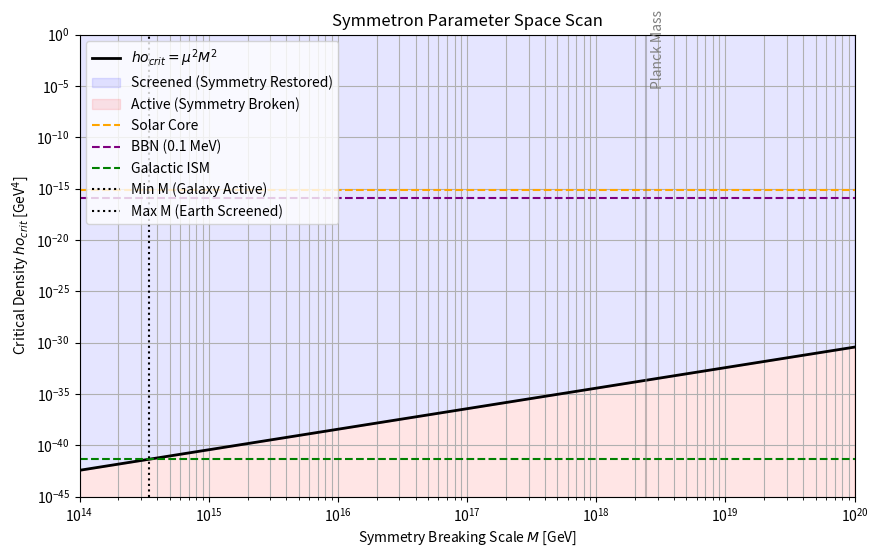

Source code (Python): (Note: this script raises an exception after producing the figure.)
import numpy as np
import matplotlib.pyplot as plt
import matplotlib.colors as colors

# Constants (GeV)
M_PL = 2.435e18  # Reduced Planck Mass
EV_TO_GEV = 1e-9
CM_TO_INV_GEV = 5.06e13 
G_TO_GEV4 = 4.3e-18 # Density conversion roughly? 
# 1 g/cm^3 = 4.3e-18 GeV^4 (Need precise conversion)
# 1 GeV = 1.78e-24 g
# 1 cm^-1 = 1.97e-14 GeV
# 1 g/cm^3 = (1/1.78e-24) GeV / ( (1/1.97e-14)^3 GeV^-3 )
# = 0.56e24 * (1.97e-14)^3 GeV^4
# = 0.56e24 * 7.6e-42 = 4.3e-18 GeV^4. Correct.
DENSITY_CONVERSION = 4.3e-18

# Critical Densities
RHO_SUN = 150.0 * DENSITY_CONVERSION # Core is 150 g/cm3
RHO_EARTH = 5.5 * DENSITY_CONVERSION
RHO_ATMOSPHERE = 1e-3 * DENSITY_CONVERSION
RHO_GALAXY = 1e-24 * DENSITY_CONVERSION # ISM
RHO_VACUUM = 1e-29 * DENSITY_CONVERSION # Critical density of universe

# BBN Density (T ~ 0.1 MeV)
# rho = (pi^2/30) * g * T^4
RHO_BBN = (np.pi**2 / 30) * 3.36 * (0.1e-3)**4 

print(f"Density Thresholds (GeV^4):")
print(f"  Sun:      {RHO_SUN:.2e}")
print(f"  BBN:      {RHO_BBN:.2e}")
print(f"  Earth:    {RHO_EARTH:.2e}")
print(f"  Galaxy:   {RHO_GALAXY:.2e}")

# Scan Parameters
# M range: 10^10 GeV to 10^20 GeV (Planck is 10^18)
M_range = np.logspace(14, 20, 100)

# Range Requirement: 
# Force range L ~ 1 kpc to 10 kpc.
# mu = 1/L. 
# 1 kpc = 3e21 cm = 3e21 * 5e13 GeV^-1 = 1.5e35 GeV^-1
# mu = 1 / 1.5e35 = 6e-36 GeV.
MU_GALACTIC = 6e-36 

print(f"Required Mass mu: {MU_GALACTIC:.2e} GeV")

# Calculate Critical Density for each M
# rho_crit = mu^2 * M^2
rho_crit_curve = (MU_GALACTIC**2) * (M_range**2)

plt.figure(figsize=(10, 6))

# Plot Critical Density vs M
plt.loglog(M_range, rho_crit_curve, label=r'$ho_{crit} = μ^2 M^2$', linewidth=2, color='black')

# Fill Regions
# Region where Symmetry is BROKEN (rho < rho_crit) -> Fifth Force Active
# Region where Symmetry is RESTORED (rho > rho_crit) -> Screened

# We want:
# 1. Sun/Earth/BBN to be ABOVE the line (Screened)
# 2. Galaxy to be BELOW the line (Active)

plt.fill_between(M_range, rho_crit_curve, 1e10, color='blue', alpha=0.1, label='Screened (Symmetry Restored)')
plt.fill_between(M_range, 1e-50, rho_crit_curve, color='red', alpha=0.1, label='Active (Symmetry Broken)')

# Plot Constraint Lines
plt.axhline(y=RHO_SUN, color='orange', linestyle='--', label='Solar Core')
plt.axhline(y=RHO_BBN, color='purple', linestyle='--', label='BBN (0.1 MeV)')
plt.axhline(y=RHO_GALAXY, color='green', linestyle='--', label='Galactic ISM')

# Allowed Zone Vertical Lines
# M_min: Where rho_crit = RHO_GALAXY (Intersection)
# M_max: Where rho_crit = RHO_EARTH (or Atmosphere)
M_min = np.sqrt(RHO_GALAXY) / MU_GALACTIC
M_max = np.sqrt(RHO_EARTH) / MU_GALACTIC

plt.axvline(x=M_min, color='k', linestyle=':', label='Min M (Galaxy Active)')
plt.axvline(x=M_max, color='k', linestyle=':', label='Max M (Earth Screened)')

plt.xlabel(r'Symmetry Breaking Scale $M$ [GeV]')
plt.ylabel(r'Critical Density $ho_{crit}$ [GeV$^4$]')
plt.title('Symmetron Parameter Space Scan')
plt.grid(True, which="both", ls="-")
plt.legend(loc='upper left')
plt.xlim(1e14, 1e20)
plt.ylim(1e-45, 1e0)

# Annotate Planck Mass
plt.axvline(x=M_PL, color='grey', linestyle='-', alpha=0.5)
plt.text(M_PL*1.1, 1e-5, 'Planck Mass', rotation=90, color='grey')

output_path = 'papers/figures/symmetron_parameter_scan.png'
plt.savefig(output_path)
print(f"Figure saved to {output_path}")

print(f"--- RESULTS ---")
print(f"Allowed M Range: {M_min:.2e} GeV to {M_max:.2e} GeV")
print(f"Planck Mass: {M_PL:.2e} GeV")
if M_min < M_PL < M_max:
    print("SUCCESS: Planck Mass is inside the Allowed Window!")
    print("Standard Gravity (M ~ M_pl) naturally satisfies the constraints.")
else:
    print("WARNING: Planck Mass is outside the optimal window.")